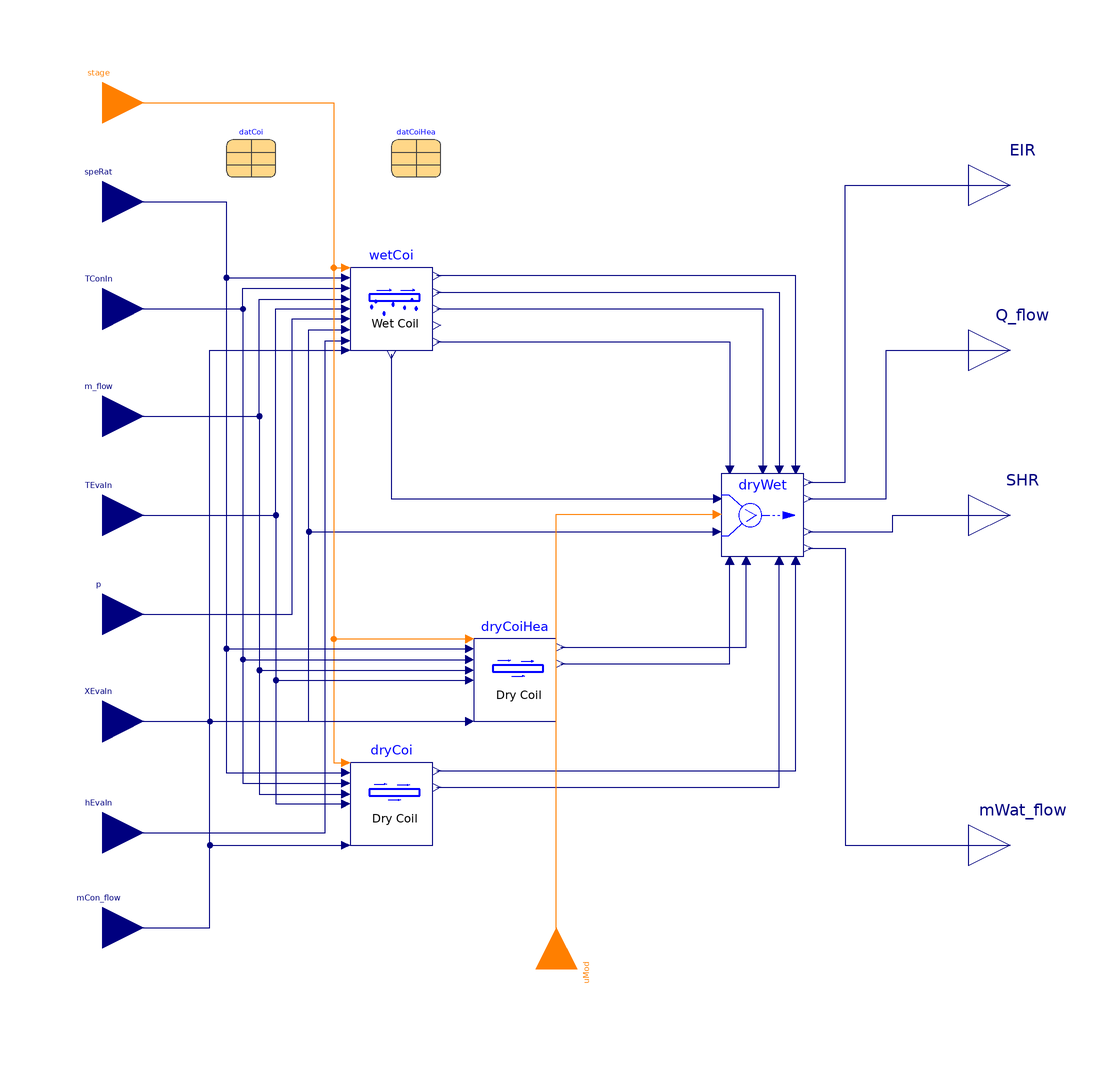

This picture is the connection diagram that the Modelica source below describes through its graphical annotations.

model DXCooHea "DX cooling coil operation"
  extends DXSystems.Cooling.BaseClasses.PartialCoilInterfaceReversible;
  replaceable package Medium =
      Modelica.Media.Interfaces.PartialCondensingGases "Medium model"
      annotation (choicesAllMatching=true);

  constant Boolean variableSpeedCoil
    "Flag, set to true for coil with variable speed";

  WetCoil wetCoi(
    redeclare final package Medium = Medium,
    final variableSpeedCoil = variableSpeedCoil,
    datCoi=datCoi,
    use_mCon_flow=use_mCon_flow) "Wet coil condition for cooling"
    annotation (Placement(transformation(extent={{-50,40},{-30,60}})));
  DXSystems.BaseClasses.DryCoil dryCoi(
    redeclare final package Medium = Medium,
    final variableSpeedCoil=variableSpeedCoil,
    datCoi=datCoi,
    use_mCon_flow=use_mCon_flow) "Dry coil condition for cooling"
    annotation (Placement(transformation(extent={{-50,-80},{-30,-60}})));
  DXSystems.Cooling.BaseClasses.DryWetSelectorReversible dryWet
    "Actual coil condition"
    annotation (Placement(transformation(extent={{40,-10},{60,10}})));
  Modelica.Blocks.Interfaces.RealOutput mWat_flow(
    quantity="MassFlowRate",
    unit="kg/s") "Mass flow rate of water condensed at cooling coil"
    annotation (Placement(transformation(extent={{100,-90},{120,-70}})));
  Modelica.Blocks.Interfaces.RealOutput SHR(
    min=0,
    max=1.0)
    "Sensible Heat Ratio: Ratio of sensible heat load to total heat load"
    annotation (Placement(transformation(extent={{100,-10},{120,10}})));
  Modelica.Blocks.Interfaces.RealInput XEvaIn "Inlet air mass fraction"
    annotation (Placement(transformation(extent={{-120,-60},{-100,-40}})));
  Modelica.Blocks.Interfaces.RealInput p "Pressure at inlet of coil"
    annotation (Placement(transformation(extent={{-120,-34},{-100,-14}})));
  Modelica.Blocks.Interfaces.RealInput hEvaIn
    "Specific enthalpy of air entering the coil"
            annotation (Placement(transformation(extent={{-120,-87},{-100,-67}})));
  DXSystems.BaseClasses.DryCoil dryCoiHea(
    redeclare final package Medium = Medium,
    final variableSpeedCoil=variableSpeedCoil,
    datCoi=datCoiHea,
    use_mCon_flow=use_mCon_flow) "Dry coil condition for heating"
    annotation (Placement(transformation(extent={{-20,-50},{0,-30}})));
equation

  connect(TConIn, wetCoi.TConIn)  annotation (Line(
      points={{-110,50},{-76,50},{-76,55},{-51,55}},
      color={0,0,127},
      smooth=Smooth.None));
  connect(TConIn, dryCoi.TConIn)  annotation (Line(
      points={{-110,50},{-76,50},{-76,-65},{-51,-65}},
      color={0,0,127},
      smooth=Smooth.None));
  connect(m_flow, wetCoi.m_flow)  annotation (Line(
      points={{-110,24},{-72,24},{-72,52.4},{-51,52.4}},
      color={0,0,127},
      smooth=Smooth.None));
  connect(m_flow, dryCoi.m_flow)  annotation (Line(
      points={{-110,24},{-72,24},{-72,-67.6},{-51,-67.6}},
      color={0,0,127},
      smooth=Smooth.None));
  connect(TEvaIn, wetCoi.TEvaIn)  annotation (Line(
      points={{-110,5.55112e-16},{-68,5.55112e-16},{-68,50},{-51,50}},
      color={0,0,127},
      smooth=Smooth.None));
  connect(TEvaIn, dryCoi.TEvaIn)  annotation (Line(
      points={{-110,5.55112e-16},{-68,5.55112e-16},{-68,-70},{-51,-70}},
      color={0,0,127},
      smooth=Smooth.None));
  connect(p, wetCoi.p)  annotation (Line(
      points={{-110,-24},{-64,-24},{-64,47.6},{-51,47.6}},
      color={0,0,127},
      smooth=Smooth.None));
  connect(XEvaIn, wetCoi.XEvaIn)  annotation (Line(
      points={{-110,-50},{-60,-50},{-60,45},{-51,45}},
      color={0,0,127},
      smooth=Smooth.None));
  connect(hEvaIn, wetCoi.hEvaIn)  annotation (Line(
      points={{-110,-77},{-56,-77},{-56,42.3},{-51,42.3}},
      color={0,0,127},
      smooth=Smooth.None));
  connect(speRat, wetCoi.speRat)  annotation (Line(
      points={{-110,76},{-80,76},{-80,57.6},{-51,57.6}},
      color={0,0,127},
      smooth=Smooth.None));
  connect(speRat, dryCoi.speRat)  annotation (Line(
      points={{-110,76},{-80,76},{-80,-62.4},{-51,-62.4}},
      color={0,0,127},
      smooth=Smooth.None));

  connect(XEvaIn, dryWet.XEvaIn)    annotation (Line(
      points={{-110,-50},{-60,-50},{-60,-4},{39,-4}},
      color={0,0,127},
      smooth=Smooth.None));
  connect(stage, dryCoi.stage) annotation (Line(
      points={{-110,100},{-54,100},{-54,-60},{-51,-60}},
      color={255,127,0},
      smooth=Smooth.None));
  connect(stage, wetCoi.stage) annotation (Line(
      points={{-110,100},{-54,100},{-54,60},{-51,60}},
      color={255,127,0},
      smooth=Smooth.None));
  connect(dryWet.EIRWet, wetCoi.EIR) annotation (Line(
      points={{58,11},{58,58},{-29,58}},
      color={0,0,127},
      smooth=Smooth.None));
  connect(wetCoi.Q_flow, dryWet.QWet_flow) annotation (Line(
      points={{-29,54},{54,54},{54,11}},
      color={0,0,127},
      smooth=Smooth.None));
  connect(wetCoi.SHR, dryWet.SHRWet) annotation (Line(
      points={{-29,50},{50,50},{50,11}},
      color={0,0,127},
      smooth=Smooth.None));
  connect(wetCoi.mWat_flow, dryWet.mWetWat_flow) annotation (Line(
      points={{-29,42},{42,42},{42,11}},
      color={0,0,127},
      smooth=Smooth.None));
  connect(dryCoi.EIR, dryWet.EIRDry) annotation (Line(
      points={{-29,-62},{58,-62},{58,-11}},
      color={0,0,127},
      smooth=Smooth.None));
  connect(dryCoi.Q_flow, dryWet.QDry_flow) annotation (Line(
      points={{-29,-66},{54,-66},{54,-11}},
      color={0,0,127},
      smooth=Smooth.None));
  connect(dryWet.EIR, EIR) annotation (Line(
      points={{61,8},{70,8},{70,80},{110,80}},
      color={0,0,127},
      smooth=Smooth.None));
  connect(dryWet.Q_flow, Q_flow) annotation (Line(
      points={{61,4},{80,4},{80,40},{110,40}},
      color={0,0,127},
      smooth=Smooth.None));
  connect(dryWet.SHR, SHR) annotation (Line(
      points={{61,-4},{81.5,-4},{81.5,5.55112e-16},{110,5.55112e-16}},
      color={0,0,127},
      smooth=Smooth.None));
  connect(dryWet.mWat_flow, mWat_flow) annotation (Line(
      points={{61,-8},{70,-8},{70,-80},{110,-80}},
      color={0,0,127},
      smooth=Smooth.None));
  connect(wetCoi.XADP, dryWet.XADP) annotation (Line(
      points={{-40,39},{-40,4},{39,4}},
      color={0,0,127},
      smooth=Smooth.None));
  connect(mCon_flow, wetCoi.mCon_flow) annotation (Line(points={{-110,-100},{-84,
          -100},{-84,40},{-51,40}}, color={0,0,127}));
  connect(mCon_flow, dryCoi.mCon_flow) annotation (Line(points={{-110,-100},{
          -84,-100},{-84,-80},{-51,-80}},
                                      color={0,0,127}));
  connect(speRat, dryCoiHea.speRat)
    annotation (Line(points={{-110,76},{-80,76},{-80,-32.4},{-21,-32.4}}, color={0,0,127}));
  connect(stage, dryCoiHea.stage)
    annotation (Line(points={{-110,100},{-54,100},{-54,-30},{-21,-30}}, color={255,127,0}));
  connect(TConIn, dryCoiHea.TConIn)
    annotation (Line(points={{-110,50},{-76,50},{-76,-35},{-21,-35}}, color={0,0,127}));
  connect(mCon_flow, dryCoiHea.mCon_flow)
    annotation (Line(points={{-110,-100},{-84,-100},{-84,-50},{-21,-50}}, color={0,0,127}));
  connect(m_flow, dryCoiHea.m_flow)
    annotation (Line(points={{-110,24},{-72,24},{-72,-37.6},{-21,-37.6}}, color={0,0,127}));
  connect(TEvaIn, dryCoiHea.TEvaIn)
    annotation (Line(points={{-110,0},{-68,0},{-68,-40},{-21,-40}}, color={0,0,127}));
  connect(uMod, dryWet.uMod) annotation (Line(points={{0,-110},{0,0.2},{39,0.2}}, color={255,127,0}));
  connect(dryCoiHea.EIR, dryWet.EIRDryHea) annotation (Line(points={{1,-32},{46,-32},{46,-11}}, color={0,0,127}));
  connect(dryCoiHea.Q_flow, dryWet.QDry_flowHea)
    annotation (Line(points={{1,-36},{42,-36},{42,-11}}, color={0,0,127}));
  annotation (defaultComponentName="dxCoo", Documentation(info="<html>
<p>
This block combines the models for the dry coil and the wet coil.
Output of the block is the coil performance which, depending on the
mass fraction at the apparatus dew point temperature and
the mass fraction of the coil inlet air,
may be from the dry coil, the wet coil, or a weighted average of the two.
</p>
</html>",
revisions="<html>
<ul>
<li>
September 20, 2012 by Michael Wetter:<br/>
Revised implementation.
</li>
<li>
September 4, 2012 by Michael Wetter:<br/>
Renamed connector to follow naming convention.
</li>
<li>
April 12, 2012 by Kaustubh Phalak:<br/>
First implementation.
</li>
</ul>
</html>"),
    Icon(coordinateSystem(preserveAspectRatio=true, extent={{-100,-100},{100,100}}),
         graphics={
        Text(
          extent={{-64,-56},{78,-92}},
          textColor={0,0,0},
          lineThickness=0.5,
          fillColor={85,170,255},
          fillPattern=FillPattern.Solid,
          textString="DXCool"),
        Line(
          points={{-78,26},{-46,26}},
          color={0,0,255},
          smooth=Smooth.None),
        Polygon(
          points={{-44,26},{-48,28},{-48,24},{-44,26}},
          lineColor={0,0,255},
          smooth=Smooth.None,
          fillColor={0,0,255},
          fillPattern=FillPattern.Solid),
        Line(
          points={{-78,4},{-46,4}},
          color={0,0,255},
          smooth=Smooth.None),
        Polygon(
          points={{-44,4},{-48,6},{-48,2},{-44,4}},
          lineColor={0,0,255},
          smooth=Smooth.None,
          fillColor={0,0,255},
          fillPattern=FillPattern.Solid),
        Ellipse(
          extent={{20,32},{26,20}},
          lineColor={0,0,255},
          lineThickness=0.5),
        Line(
          points={{24,32},{-12,48}},
          color={0,0,255},
          thickness=0.5,
          smooth=Smooth.None),
        Line(
          points={{22,20},{-16,38}},
          color={0,0,255},
          thickness=0.5,
          smooth=Smooth.None),
        Line(
          points={{20,8},{-18,26}},
          color={0,0,255},
          thickness=0.5,
          smooth=Smooth.None),
        Line(
          points={{18,-4},{-20,14}},
          color={0,0,255},
          thickness=0.5,
          smooth=Smooth.None),
        Ellipse(
          extent={{16,8},{22,-4}},
          lineColor={0,0,255},
          lineThickness=0.5),
        Line(
          points={{14,-32},{-24,-14}},
          color={0,0,255},
          thickness=0.5,
          smooth=Smooth.None),
        Line(
          points={{16,-20},{-22,-2}},
          color={0,0,255},
          thickness=0.5,
          smooth=Smooth.None),
        Ellipse(
          extent={{12,-20},{18,-32}},
          lineColor={0,0,255},
          lineThickness=0.5),
        Line(
          points={{-78,-18},{-46,-18}},
          color={0,0,255},
          smooth=Smooth.None),
        Polygon(
          points={{-42,-18},{-46,-16},{-46,-20},{-42,-18}},
          lineColor={0,0,255},
          smooth=Smooth.None,
          fillColor={0,0,255},
          fillPattern=FillPattern.Solid),
        Line(
          points={{-76,46},{-44,46}},
          color={0,0,255},
          smooth=Smooth.None),
        Polygon(
          points={{-42,46},{-46,48},{-46,44},{-42,46}},
          lineColor={0,0,255},
          smooth=Smooth.None,
          fillColor={0,0,255},
          fillPattern=FillPattern.Solid),
        Line(
          points={{74,32},{38,48}},
          color={0,0,255},
          thickness=0.5,
          smooth=Smooth.None),
        Line(
          points={{72,20},{34,38}},
          color={0,0,255},
          thickness=0.5,
          smooth=Smooth.None),
        Ellipse(
          extent={{70,32},{76,20}},
          lineColor={0,0,255},
          lineThickness=0.5),
        Line(
          points={{70,8},{32,26}},
          color={0,0,255},
          thickness=0.5,
          smooth=Smooth.None),
        Line(
          points={{68,-4},{30,14}},
          color={0,0,255},
          thickness=0.5,
          smooth=Smooth.None),
        Ellipse(
          extent={{66,8},{72,-4}},
          lineColor={0,0,255},
          lineThickness=0.5),
        Line(
          points={{68,-22},{30,-4}},
          color={0,0,255},
          thickness=0.5,
          smooth=Smooth.None),
        Line(
          points={{66,-34},{28,-16}},
          color={0,0,255},
          thickness=0.5,
          smooth=Smooth.None),
        Ellipse(
          extent={{64,-22},{70,-34}},
          lineColor={0,0,255},
          lineThickness=0.5)}));
end DXCooHea;